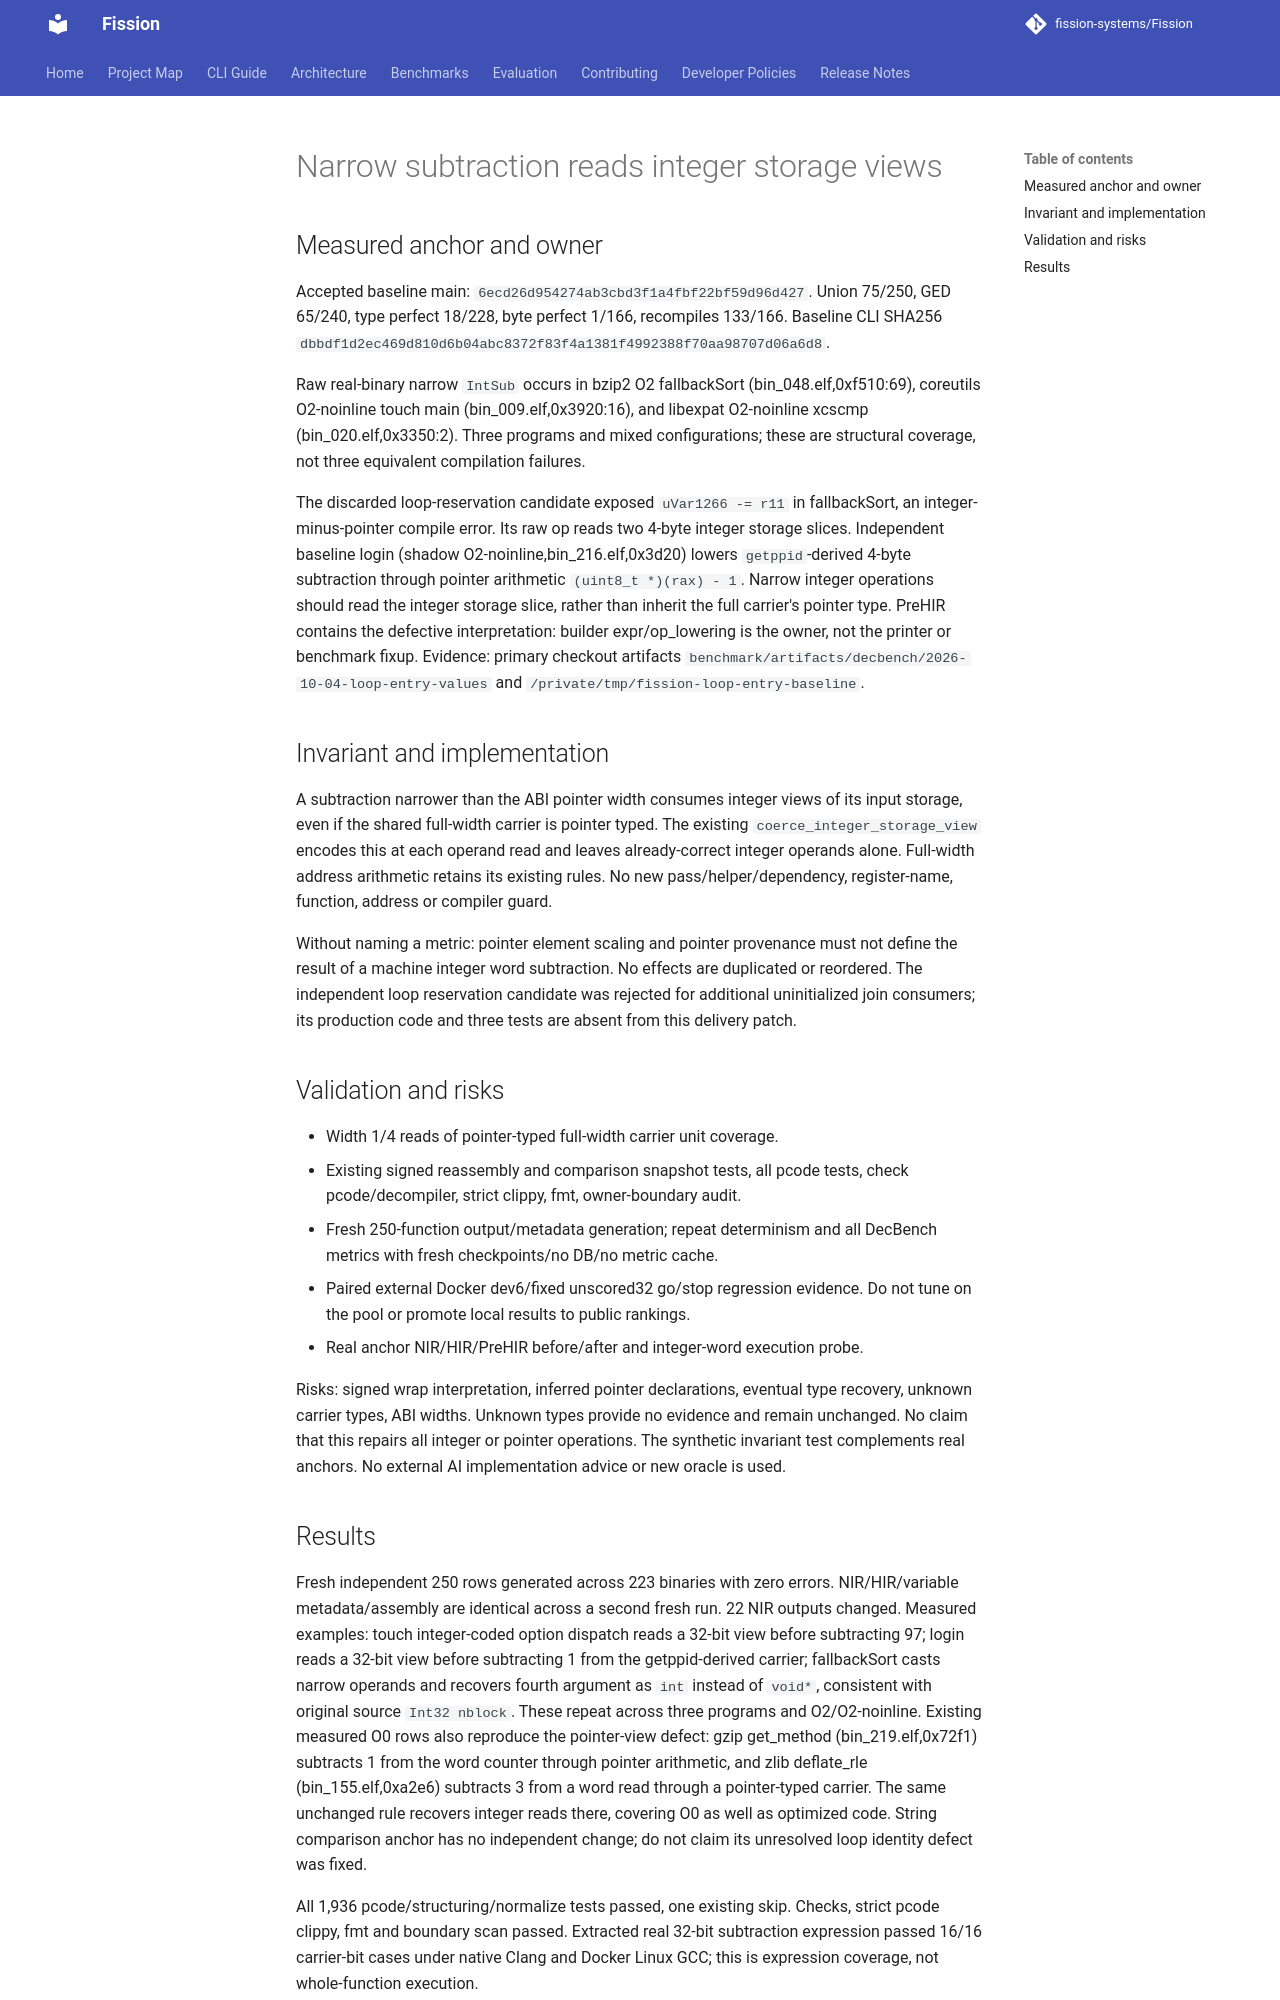

repository: fission-systems/Fission · page: proposals/2026-10-04-narrow-subtraction-storage-views/index.html · generator: mkdocs

# Narrow subtraction reads integer storage views

## Measured anchor and owner

Accepted baseline main: `6ecd26d954274ab3cbd3f1a4fbf22bf59d96d427`.
Union 75/250, GED 65/240, type perfect 18/228, byte perfect 1/166,
recompiles 133/166. Baseline CLI SHA256
`dbbdf1d2ec469d810d6b04abc8372f83f4a1381f4992388f70aa98707d06a6d8`.

Raw real-binary narrow `IntSub` occurs in bzip2 O2 fallbackSort
(bin_048.elf,0xf510:69), coreutils O2-noinline touch main
(bin_009.elf,0x3920:16), and libexpat O2-noinline xcscmp
(bin_020.elf,0x3350:2). Three programs and mixed configurations; these are
structural coverage, not three equivalent compilation failures.

The discarded loop-reservation candidate exposed `uVar1266 -= r11` in
fallbackSort, an integer-minus-pointer compile error. Its raw op reads two
4-byte integer storage slices. Independent baseline login
(shadow O2-noinline,bin_216.elf,0x3d20) lowers `getppid`-derived 4-byte
subtraction through pointer arithmetic `(uint8_t *)(rax) - 1`. Narrow
integer operations should read the integer storage slice, rather than
inherit the full carrier's pointer type. PreHIR contains the defective
interpretation: builder expr/op_lowering is the owner, not the printer
or benchmark fixup. Evidence: primary checkout artifacts
`benchmark/artifacts/decbench/2026-10-04-loop-entry-values` and
`/private/tmp/fission-loop-entry-baseline`.

## Invariant and implementation

A subtraction narrower than the ABI pointer width consumes integer views
of its input storage, even if the shared full-width carrier is pointer typed.
The existing `coerce_integer_storage_view` encodes this at each operand read
and leaves already-correct integer operands alone. Full-width address
arithmetic retains its existing rules. No new pass/helper/dependency,
register-name, function, address or compiler guard.

Without naming a metric: pointer element scaling and pointer provenance
must not define the result of a machine integer word subtraction.
No effects are duplicated or reordered. The independent loop reservation
candidate was rejected for additional uninitialized join consumers; its
production code and three tests are absent from this delivery patch.

## Validation and risks

- Width 1/4 reads of pointer-typed full-width carrier unit coverage.
- Existing signed reassembly and comparison snapshot tests, all pcode tests,
  check pcode/decompiler, strict clippy, fmt, owner-boundary audit.
- Fresh 250-function output/metadata generation; repeat determinism and all
  DecBench metrics with fresh checkpoints/no DB/no metric cache.
- Paired external Docker dev6/fixed unscored32 go/stop regression evidence.
  Do not tune on the pool or promote local results to public rankings.
- Real anchor NIR/HIR/PreHIR before/after and integer-word execution probe.

Risks: signed wrap interpretation, inferred pointer declarations, eventual
type recovery, unknown carrier types, ABI widths. Unknown types provide no
evidence and remain unchanged. No claim that this repairs all integer or
pointer operations. The synthetic invariant test complements real anchors.
No external AI implementation advice or new oracle is used.
